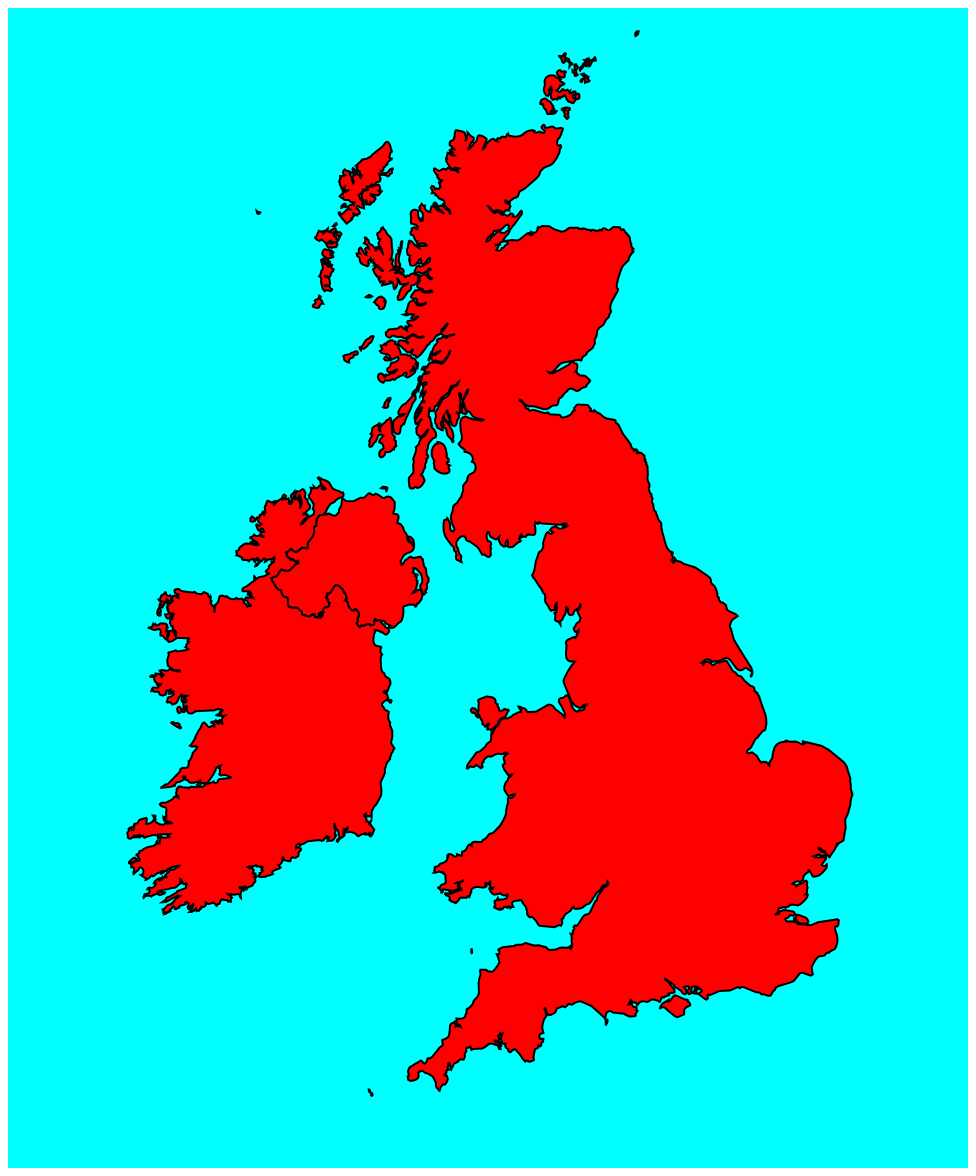
D3 v3 page, settled after 480 driven frames (8 s of simulated time); the page loaded 1 data file(s).


// The size of the SVG.
var width = 960,
    height = 1160;

// Define the projection that will be use.
// You can find more projections at https://github.com/mbostock/d3/wiki/Geo-Projections.
//
// The values used will center the map on UK.
var projection = d3.geo.conicEqualArea()
    .center([0,55.4])  // Sets the projection’s center. [longitude, latitude]
    .rotate([4.4,1])  //  Sets the projection’s three-axis rotation. [longitude, latitude and roll]
    .scale(6000)  // Sets the projection’s scale factor
    .translate([width / 2, height / 2]);  // Sets the projection’s translation offset.

var path = d3.geo.path()  // New geographic path generator.
    .projection(projection);  // Sets the projection used by the path generator.

var svg = d3.select("#map")
    .append("svg")
    .attr("width", width)
    .attr("height", height);

// Creates a request for the JSON file at the specified url with the mime type
// "application/json". The callback is invoked with two arguments:
// the error, if any, and the parsed JSON.
// The parsed JSON is undefined if an error occurs.
d3.json("uk-high.json", function(error, json_data) {
    if (error) {
        console.log(error);
        return false;
    }

    // Keep the style separate.
    svg.selectAll("path")  // We use select to have access to D3's loop.
        .data(json_data.features)  // Joins the specified array of data with the current selection.
        .enter()  // Returns the enter selection. Also see .exit().
        .append("path")
        .attr("d", path)  // Use path generator with the data.
        .classed("country", true);
});
        

### data: uk-high.json
{
 "type": "FeatureCollection",
 "features": [
  {
   "type": "Feature",
   "properties": {
    "scalerank": 0,
    "featurecla": "Admin-0 country",
    "LABELRANK": 2.0,
    "SOVEREIGNT": "United Kingdom",
    "SOV_A3": "GB1",
    "ADM0_DIF": 1.0,
    "LEVEL": 2.0,
    "TYPE": "Country",
    "ADMIN": "United Kingdom",
    "ADM0_A3": "GBR",
    "GEOU_DIF": 0.0,
    "GEOUNIT": "United Kingdom",
    "GU_A3": "GBR",
    "SU_DIF": 0.0,
    "SUBUNIT": "United Kingdom",
    "SU_A3": "GBR",
    "BRK_DIFF": 0.0,
    "NAME": "United Kingdom",
    "NAME_LONG": "United Kingdom",
    "BRK_A3": "GBR",
    "BRK_NAME": "United Kingdom",
    "BRK_GROUP": null,
    "ABBREV": "U.K.",
    "POSTAL": "GB",
    "FORMAL_EN": "United Kingdom of Great Britain and Nort…",
    "FORMAL_FR": null,
    "NOTE_ADM0": null,
    "NOTE_BRK": null,
    "NAME_SORT": "United Kingdom",
    "NAME_ALT": null,
    "MAPCOLOR7": 6.0,
    "MAPCOLOR8": 6.0,
    "MAPCOLOR9": 6.0,
    "MAPCOLOR13": 3.0,
    "POP_EST": 62262000.0,
    "GDP_MD_EST": 1977704.0,
    "POP_YEAR": 0.0,
    "LASTCENSUS": 2011.0,
    "GDP_YEAR": 2009.0,
    "ECONOMY": "1. Developed region: G7",
    "...": "25 more keys"
   },
   "geometry": {
    "type": "MultiPolygon",
    "coordinates": "[... 57 items]"
   }
  },
  {
   "type": "Feature",
   "properties": {
    "scalerank": 0,
    "featurecla": "Admin-0 country",
    "LABELRANK": 3.0,
    "SOVEREIGNT": "Ireland",
    "SOV_A3": "IRL",
    "ADM0_DIF": 0.0,
    "LEVEL": 2.0,
    "TYPE": "Sovereign country",
    "ADMIN": "Ireland",
    "ADM0_A3": "IRL",
    "GEOU_DIF": 0.0,
    "GEOUNIT": "Ireland",
    "GU_A3": "IRL",
    "SU_DIF": 0.0,
    "SUBUNIT": "Ireland",
    "SU_A3": "IRL",
    "BRK_DIFF": 0.0,
    "NAME": "Ireland",
    "NAME_LONG": "Ireland",
    "BRK_A3": "IRL",
    "BRK_NAME": "Ireland",
    "BRK_GROUP": null,
    "ABBREV": "Ire.",
    "POSTAL": "IRL",
    "FORMAL_EN": "Ireland",
    "FORMAL_FR": null,
    "NOTE_ADM0": null,
    "NOTE_BRK": null,
    "NAME_SORT": "Ireland",
    "NAME_ALT": null,
    "MAPCOLOR7": 2.0,
    "MAPCOLOR8": 3.0,
    "MAPCOLOR9": 2.0,
    "MAPCOLOR13": 2.0,
    "POP_EST": 4203200.0,
    "GDP_MD_EST": 188400.0,
    "POP_YEAR": -99.0,
    "LASTCENSUS": 2011.0,
    "GDP_YEAR": -99.0,
    "ECONOMY": "2. Developed region: nonG7",
    "...": "25 more keys"
   },
   "geometry": {
    "type": "MultiPolygon",
    "coordinates": "[... 7 items]"
   }
  }
 ]
}